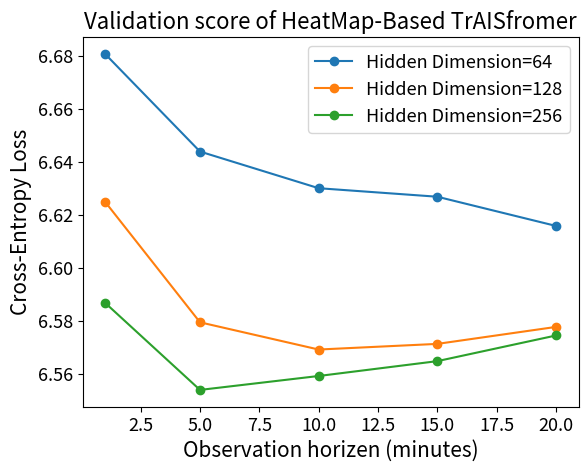

Write Python code to recreate this figure. (Note: this script raises an exception after producing the figure.)
import matplotlib.pyplot as plt
from collections import defaultdict

plt.rcParams.update({
    "font.size": 14,          # Base font size
    "axes.titlesize": 16,     # Title size
    "axes.labelsize": 15,     # X and Y label size
    "xtick.labelsize": 13,    # X tick size
    "ytick.labelsize": 13,    # Y tick size
    "legend.fontsize": 13,    # Legend font size
    "figure.titlesize": 16
})

data = [
    {"obs_len_min": 1, "n_embd": 64, "value": 6.680770643234253},
    {"obs_len_min": 5, "n_embd": 64, "value": 6.64389393234253},
    {"obs_len_min": 10, "n_embd": 64, "value": 6.630048810005188},
    {"obs_len_min": 15, "n_embd": 64, "value": 6.626832076072693},
    {"obs_len_min": 20, "n_embd": 64, "value": 6.6158041543960575},
    {"obs_len_min": 1, "n_embd": 128, "value": 6.624923145294189},
    {"obs_len_min": 5, "n_embd": 128, "value": 6.57939915561676},
    {"obs_len_min": 10, "n_embd": 128, "value": 6.5691175365448},
    {"obs_len_min": 15, "n_embd": 128, "value": 6.571250073432922},
    {"obs_len_min": 20, "n_embd": 128, "value": 6.577660829544067},
    {"obs_len_min": 1, "n_embd": 256, "value": 6.58676024723053},
    {"obs_len_min": 5, "n_embd": 256, "value": 6.553862809181213},
    {"obs_len_min": 10, "n_embd": 256, "value": 6.5591258592605595},
    {"obs_len_min": 15, "n_embd": 256, "value": 6.564734399795532},
    {"obs_len_min": 20, "n_embd": 256, "value": 6.574422384262085},
]

grouped = defaultdict(list)
for entry in data:
    grouped[entry["n_embd"]].append((entry["obs_len_min"], entry["value"]))

plt.figure()

for n_embd, points in sorted(grouped.items()):
    points = sorted(points, key=lambda x: x[0])
    x = [p[0] for p in points]
    y = [p[1] for p in points]
    plt.plot(x, y, marker='o', label=f'Hidden Dimension={n_embd}')

plt.xlabel("Observation horizen (minutes)")
plt.ylabel("Cross-Entropy Loss")
plt.title("Validation score of HeatMap-Based TrAISfromer")
plt.legend()
plt.savefig("plots/exp_1/obs_len_trais.png")
plt.close()


data = [
    {"obs_len_min": 5, "hidden_size": 256, "value": 72.47905521392822},
    {"obs_len_min": 1, "hidden_size": 512, "value": 82.52112561035156},
    {"obs_len_min": 20, "hidden_size": 512, "value": 68.0640233001709},
    {"obs_len_min": 20, "hidden_size": 256, "value": 68.77924668884278},
    {"obs_len_min": 1, "hidden_size": 256, "value": 80.66155865478515},
    {"obs_len_min": 15, "hidden_size": 256, "value": 69.00448278808594},
    {"obs_len_min": 10, "hidden_size": 512, "value": 68.61754537200927},
    {"obs_len_min": 10, "hidden_size": 256, "value": 69.50839395141601},
    {"obs_len_min": 5, "hidden_size": 512, "value": 71.39330184936523},
    {"obs_len_min": 15, "hidden_size": 512, "value": 68.41345510864258},
    {"obs_len_min": 1, "hidden_size": 128, "value": 80.92702737426758},
    {"obs_len_min": 5, "hidden_size": 128, "value": 75.87675308227539},
    {"obs_len_min": 10, "hidden_size": 128, "value": 74.15837610626221},
    {"obs_len_min": 15, "hidden_size": 128, "value": 73.00652192687988},
    {"obs_len_min": 20, "hidden_size": 128, "value": 73.45903952026367},
]

grouped = defaultdict(list)
for entry in data:
    grouped[entry["hidden_size"]].append((entry["obs_len_min"], entry["value"]))

plt.figure()

for hidden_size, points in sorted(grouped.items()):
    points = sorted(points, key=lambda x: x[0])
    x = [p[0] for p in points]
    y = [p[1] for p in points]
    plt.plot(x, y, marker='o', label=f'Hidden Dimension={hidden_size}')

plt.xlabel("Observation horizen (minutes)")
plt.ylabel("Average Displacement Error (m)")
plt.title("Validation score of RNN (GRU seq2seq)")
plt.legend()
plt.savefig("plots/exp_1/obs_len_rnn.png")
plt.close()
